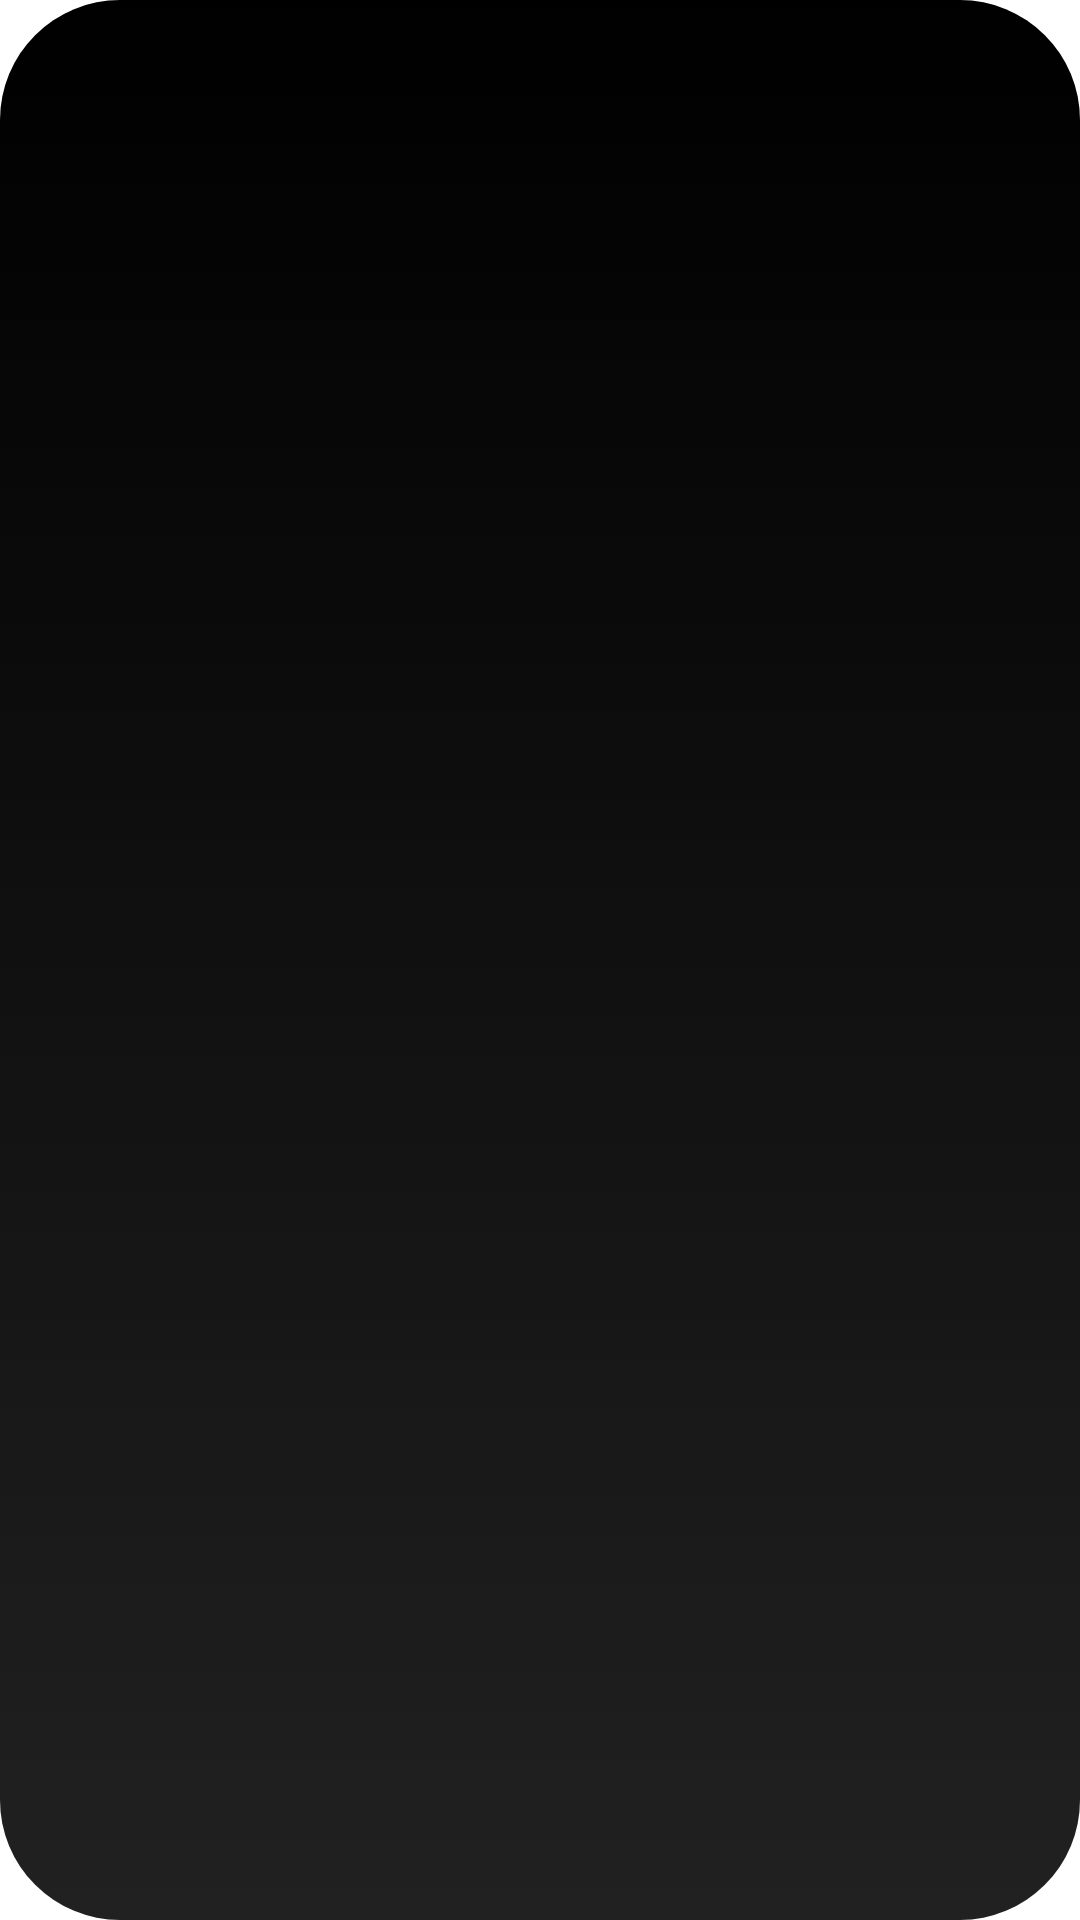

Layout XML and referenced resources for this Android screen:
<!-- AndroidManifest.xml: application theme Theme.CarApi -->
<!-- res/layout/fragment_orders_list_dialog.xml -->
<?xml version="1.0" encoding="utf-8"?>
<layout xmlns:android="http://schemas.android.com/apk/res/android"
    xmlns:app="http://schemas.android.com/apk/res-auto">

    <data>

    </data>

    <androidx.constraintlayout.widget.ConstraintLayout
        android:layout_width="match_parent"
        android:layout_height="400dp"
        android:background="@drawable/box_black_radius"
        android:padding="12dp">

        <androidx.recyclerview.widget.RecyclerView
            android:id="@+id/orders_rv"
            android:layout_width="match_parent"
            android:layout_height="400dp"
            android:paddingVertical="20dp"
            app:layout_constraintBottom_toBottomOf="parent"
            app:layout_constraintEnd_toEndOf="parent"
            app:layout_constraintStart_toStartOf="parent"
            app:layout_constraintTop_toTopOf="parent" />

        <TextView
            android:id="@+id/no_orders_tv"
            android:layout_width="match_parent"
            android:layout_height="100dp"
            android:fontFamily="@font/tommy_bold"
            android:text="@string/admin_no_orders_tv"
            android:textAlignment="center"
            android:textColor="@color/primary"
            android:textSize="20sp"
            android:visibility="gone"
            app:layout_constraintBottom_toBottomOf="parent"
            app:layout_constraintEnd_toEndOf="parent"
            app:layout_constraintStart_toStartOf="parent"
            app:layout_constraintTop_toTopOf="parent" />

    </androidx.constraintlayout.widget.ConstraintLayout>
</layout>
<!-- resources referenced by this layout -->
<resources>
  <color name="primary">#ef6c00</color>
  <!-- drawable box_black_radius (drawable) -->
  <?xml version="1.0" encoding="utf-8"?>
  <selector xmlns:android="http://schemas.android.com/apk/res/android">
      <item>
          <shape android:shape="rectangle">
              <gradient android:angle="90" android:endColor="@color/secondary_dark" android:startColor="@color/secondary" />
              <corners android:radius="40dp" />
          </shape>
      </item>
  
  </selector>
  <string name="admin_no_orders_tv">Brak zamówień złożonych przez użytkowników</string>
  <style name="Theme.CarApi" parent="Theme.MaterialComponents.DayNight.DarkActionBar">
          
          <item name="colorPrimary">@color/primary</item>
          <item name="colorPrimaryVariant">@color/primary_light</item>
          <item name="colorOnPrimary">@color/primary_dark</item>
          
          <item name="colorSecondary">@color/secondary</item>
          <item name="colorSecondaryVariant">@color/secondary_light</item>
          <item name="colorOnSecondary">@color/secondary_dark</item>
          
          <item name="android:statusBarColor">@color/secondary</item>
          <item name="android:navigationBarColor">@color/secondary</item>
  
          
      </style>
  <color name="secondary_dark">#000000</color>
  <color name="secondary">#212121</color>
  <color name="primary_light">#ff9d3f</color>
  <color name="primary_dark">#b53d00</color>
  <color name="secondary_light">#484848</color>
</resources>
